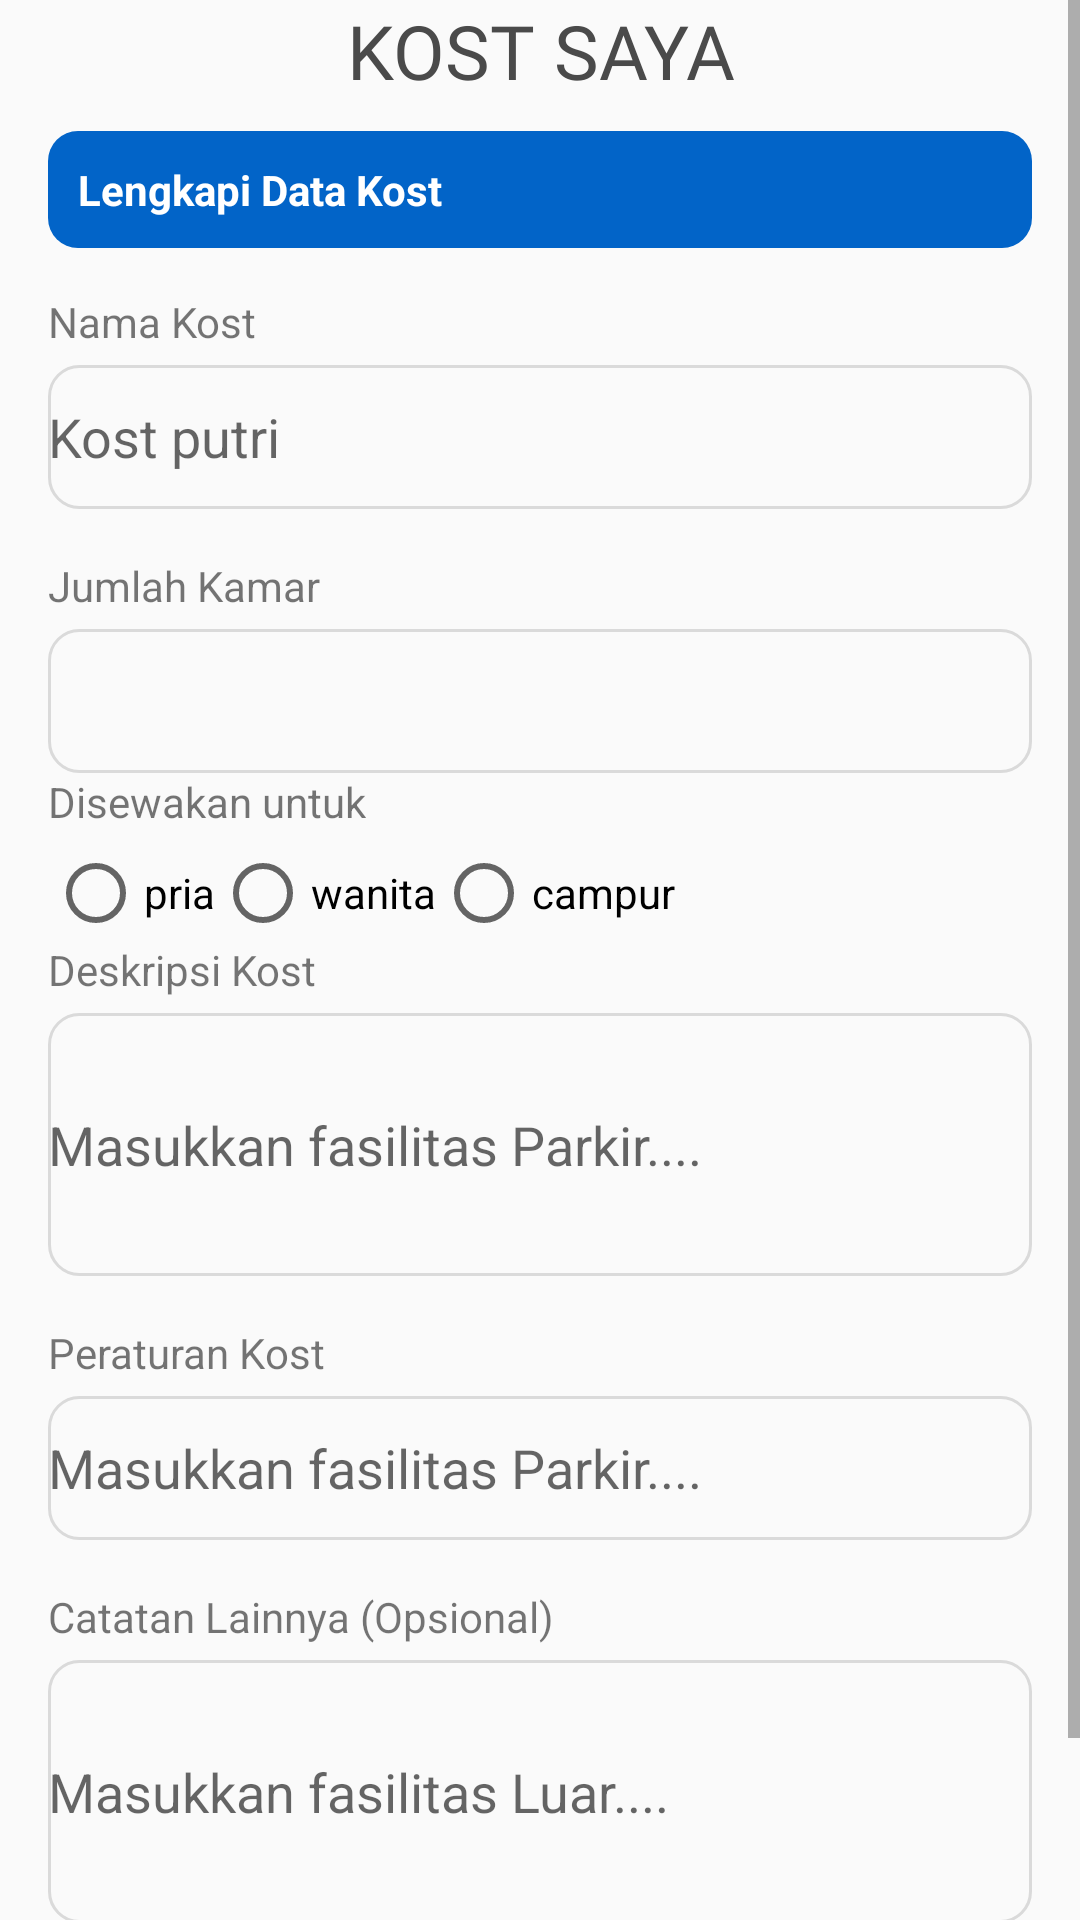

Layout XML and referenced resources for this Android screen:
<!-- AndroidManifest.xml: application theme Theme.ReKos -->
<!-- res/layout/kost_saya2.xml -->
<?xml version="1.0" encoding="utf-8"?>
<androidx.constraintlayout.widget.ConstraintLayout xmlns:android="http://schemas.android.com/apk/res/android"
    xmlns:app="http://schemas.android.com/apk/res-auto"
    xmlns:tools="http://schemas.android.com/tools"
    android:layout_width="match_parent"
    android:layout_height="match_parent">
    <ScrollView
        android:layout_width="match_parent"
        android:layout_height="match_parent"
        app:layout_constraintBottom_toBottomOf="parent"
        app:layout_constraintEnd_toEndOf="parent"
        app:layout_constraintStart_toStartOf="parent"
        app:layout_constraintTop_toTopOf="parent">

        <LinearLayout
            android:layout_width="match_parent"
            android:layout_height="wrap_content"
            android:orientation="vertical">

            <TextView
                android:id="@+id/textView"
                android:layout_width="match_parent"
                android:layout_height="wrap_content"
                android:text="KOST SAYA"
                android:gravity="center"
                android:textColor="#4A4A4A"
                android:layout_marginBottom="10dp"
                android:fontFamily="@font/robotomedium"
                android:textSize="25sp"/>

            <TextView
                android:layout_width="match_parent"
                android:layout_height="wrap_content"
                android:background="@drawable/rounded_background"
                android:padding="10dp"
                android:layout_marginLeft="16dp"
                android:layout_marginRight="16dp"

                android:text="Lengkapi Data Kost"
                android:textColor="#FFFFFF"
                android:textStyle="bold" />

            <TextView
                android:layout_width="wrap_content"
                android:layout_height="wrap_content"
                android:layout_marginLeft="16dp"
                android:layout_marginRight="16dp"
                android:layout_marginBottom="5dp"
                android:layout_marginTop="15dp"
                android:text="Nama Kost"/>
            <EditText
                android:layout_width="match_parent"
                android:layout_height="48dp"
                android:layout_marginLeft="16dp"
                android:layout_marginRight="16dp"
                android:hint="Kost putri"
                android:layout_marginBottom="16dp"
                android:background="@drawable/textfield_search"/>
            <TextView
                android:layout_width="wrap_content"
                android:layout_height="wrap_content"
                android:layout_marginLeft="16dp"
                android:layout_marginBottom="5dp"
                android:layout_marginRight="16dp"
                android:text="Jumlah Kamar"/>

            <EditText
                android:id="@+id/editTextText"
                android:layout_width="match_parent"
                android:layout_height="48dp"
                android:ems="10"
                android:layout_marginLeft="16dp"
                android:layout_marginRight="16dp"
                android:inputType="text"
                android:background="@drawable/textfield_search"/>

            <TextView
                android:layout_width="wrap_content"
                android:layout_height="wrap_content"
                android:layout_marginLeft="16dp"
                android:layout_marginRight="16dp"
                android:layout_marginBottom="5dp"
                android:text="Disewakan untuk"/>
            <LinearLayout
                android:layout_width="match_parent"
                android:layout_height="match_parent"
                android:layout_marginLeft="16dp"
                android:layout_marginRight="16dp"
                android:orientation="horizontal">

                <androidx.constraintlayout.widget.ConstraintLayout
                    android:layout_width="match_parent"
                    android:layout_height="match_parent">

                    <RadioButton
                        android:id="@+id/radioButton"
                        android:layout_width="wrap_content"
                        android:layout_height="wrap_content"
                        android:text="wanita"
                        app:layout_constraintBottom_toBottomOf="parent"
                        app:layout_constraintStart_toEndOf="@+id/radioButton2"
                        app:layout_constraintTop_toTopOf="parent"
                        app:layout_constraintVertical_bias="0.0" />

                    <RadioButton
                        android:id="@+id/radioButton2"
                        android:layout_width="wrap_content"
                        android:layout_height="wrap_content"
                        android:text="pria"
                        app:layout_constraintBottom_toBottomOf="parent"
                        app:layout_constraintStart_toStartOf="parent"
                        app:layout_constraintTop_toTopOf="parent" />

                    <RadioButton
                        android:id="@+id/radioButton3"
                        android:layout_width="wrap_content"
                        android:layout_height="wrap_content"
                        android:text="campur"
                        app:layout_constraintBottom_toBottomOf="parent"
                        app:layout_constraintStart_toEndOf="@+id/radioButton"
                        app:layout_constraintTop_toTopOf="parent" />
                </androidx.constraintlayout.widget.ConstraintLayout>
            </LinearLayout>

            <TextView
                android:layout_width="wrap_content"
                android:layout_height="wrap_content"
                android:layout_marginLeft="16dp"
                android:layout_marginRight="16dp"
                android:layout_marginBottom="5dp"
                android:text="Deskripsi Kost"/>
            <EditText
                android:layout_width="match_parent"
                android:layout_height="15mm"
                android:hint="Masukkan fasilitas Parkir...."
                android:inputType="textMultiLine"
                android:layout_marginLeft="16dp"
                android:layout_marginRight="16dp"
                android:layout_marginBottom="16dp"
                android:background="@drawable/textfield_search"/>

            <TextView
                android:layout_width="wrap_content"
                android:layout_height="wrap_content"
                android:layout_marginLeft="16dp"
                android:layout_marginRight="16dp"
                android:layout_marginBottom="5dp"
                android:text="Peraturan Kost"/>
            <EditText
                android:layout_width="match_parent"
                android:layout_height="48dp"
                android:hint="Masukkan fasilitas Parkir...."
                android:inputType="textMultiLine"
                android:layout_marginLeft="16dp"
                android:layout_marginRight="16dp"
                android:layout_marginBottom="16dp"
                android:background="@drawable/textfield_search"/>
            <TextView
                android:layout_width="wrap_content"
                android:layout_height="wrap_content"
                android:layout_marginLeft="16dp"
                android:layout_marginBottom="5dp"
                android:layout_marginRight="16dp"
                android:text="Catatan Lainnya (Opsional)"/>
            <EditText
                android:layout_width="match_parent"
                android:layout_height="15mm"
                android:hint="Masukkan fasilitas Luar...."
                android:inputType="textMultiLine"
                android:layout_marginBottom="16dp"
                android:layout_marginLeft="16dp"
                android:layout_marginRight="16dp"
                android:background="@drawable/textfield_search"/>

            <androidx.constraintlayout.widget.ConstraintLayout
                android:layout_width="match_parent"
                android:layout_height="match_parent">

                <LinearLayout
                    android:layout_width="match_parent"
                    android:layout_height="wrap_content"
                    android:gravity="end"
                    android:layout_marginRight="15dp"
                    android:orientation="horizontal"
                    android:paddingEnd="1dp"
                    app:layout_constraintTop_toTopOf="parent"
                    app:layout_constraintEnd_toEndOf="parent">

                    <Button
                        android:layout_width="wrap_content"
                        android:layout_height="wrap_content"
                        android:layout_marginTop="6dp"
                        android:paddingVertical="10dp"
                        android:paddingHorizontal="20dp"
                        android:background="@drawable/rounded_dark_button"
                        android:drawableEnd="@drawable/ic_arrow_forward"
                        android:text="Lanjutkan"
                        android:textColor="#FFFFFF"/>
                </LinearLayout>

            </androidx.constraintlayout.widget.ConstraintLayout>


        </LinearLayout>
    </ScrollView>
</androidx.constraintlayout.widget.ConstraintLayout>
<!-- resources referenced by this layout -->
<resources>
  <!-- drawable ic_arrow_forward (drawable) -->
  <vector xmlns:android="http://schemas.android.com/apk/res/android"
      android:width="24dp"
      android:height="24dp"
      android:viewportWidth="24"
      android:viewportHeight="24">
  
      <path
          android:fillColor="#FFFFFF"
          android:pathData="M8,5l7,7l-7,7l1.41,1.41L18.83,12l-9.42,-9.41L8,5z" />
  </vector>
  <!-- drawable rounded_background (drawable) -->
  <shape xmlns:android="http://schemas.android.com/apk/res/android">
      <solid android:color="#0264C8" /> 
  
      <corners android:radius="10dp" /> 
  </shape>
  <!-- drawable rounded_dark_button (drawable) -->
  <shape xmlns:android="http://schemas.android.com/apk/res/android">
      <solid android:color="#303030" />
      <corners android:radius="16dp" />
  </shape>
  <!-- drawable textfield_search (drawable) -->
  <?xml version="1.0" encoding="utf-8"?>
  <selector xmlns:android="http://schemas.android.com/apk/res/android">
      <item>
          <shape android:shape="rectangle">
              <corners
                  android:radius="10dp"/>
              <stroke
                  android:width="1dp"
                  android:color="#DADADA"/>
          </shape>
      </item>
  </selector>
  <style name="Theme.ReKos" parent="Base.Theme.ReKos" />
  <style name="Base.Theme.ReKos" parent="Theme.AppCompat.DayNight.NoActionBar">
          
          <item name="buttonStyle">@color/biru_navbar</item>
          
          
      </style>
  <color name="biru_navbar">#1BA0E2</color>
</resources>
